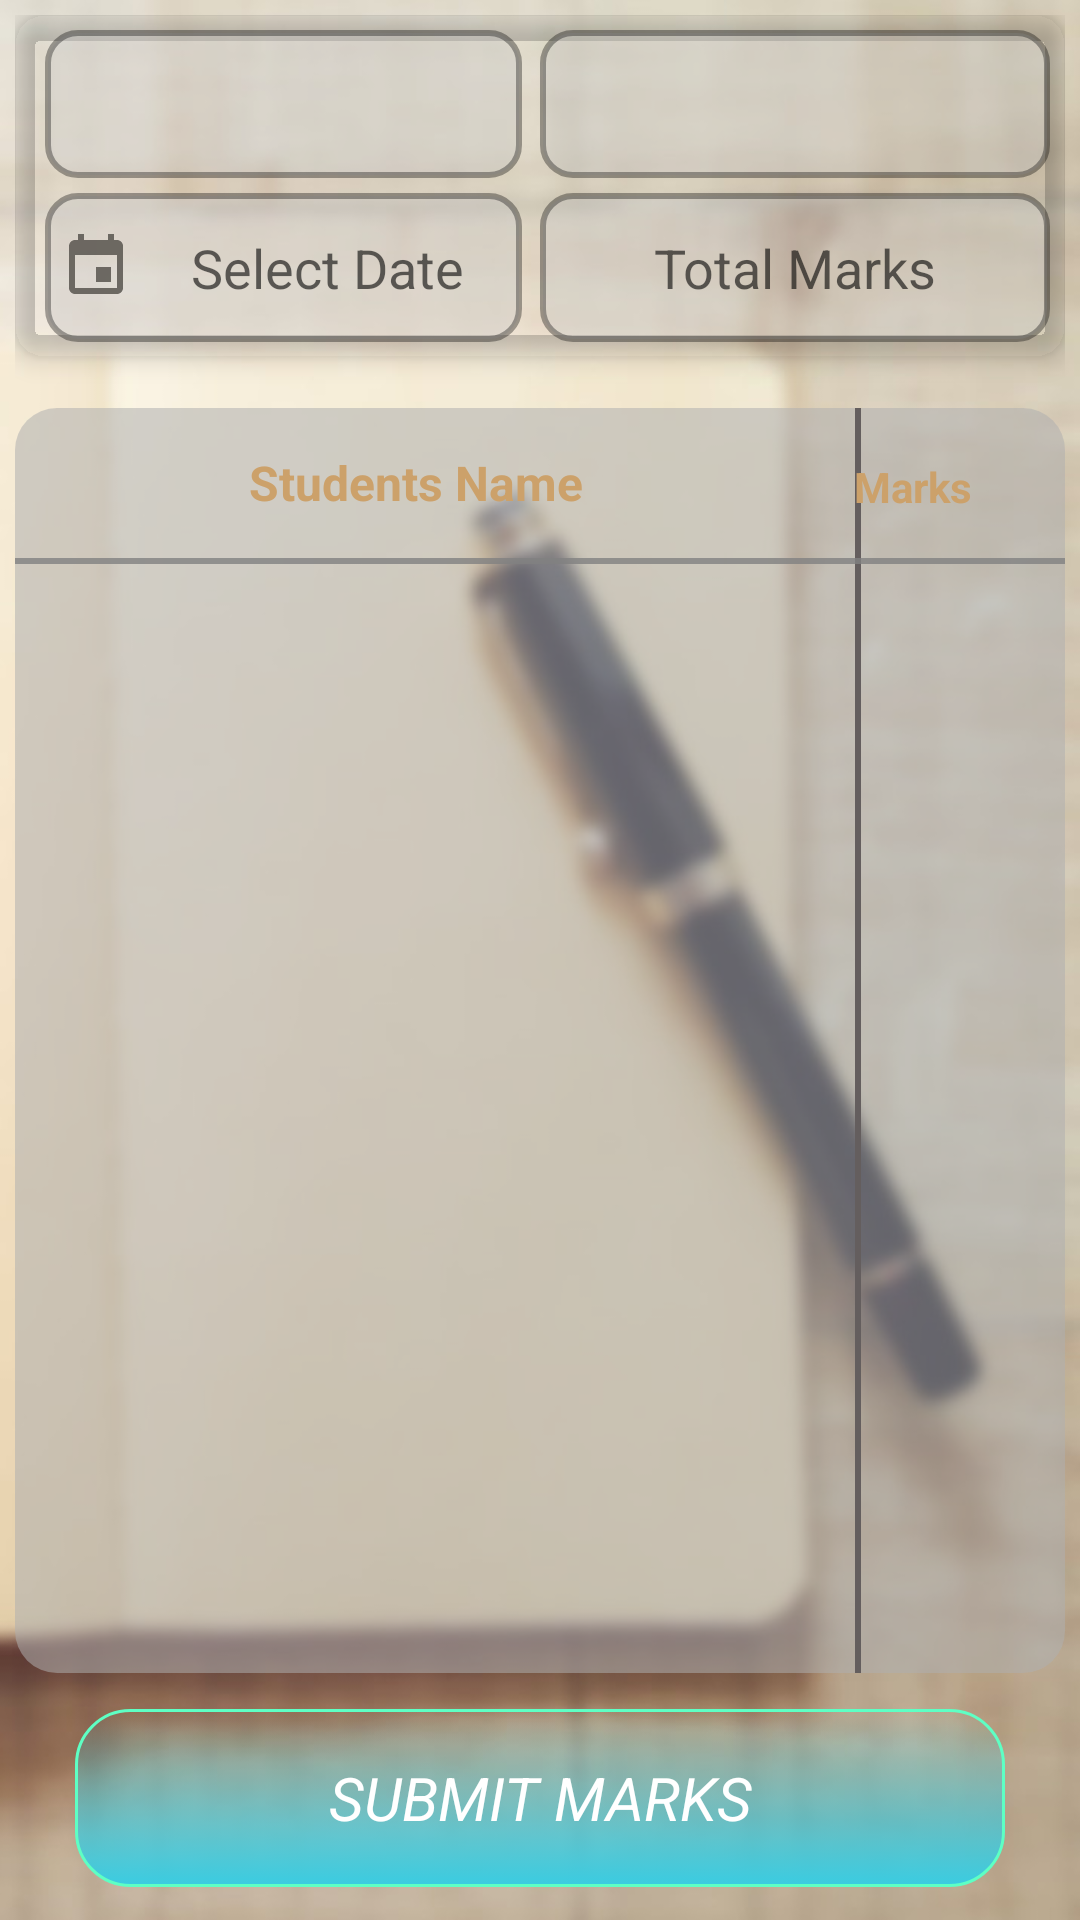

Reconstruct the res/layout file that produces this screen, plus the resources it refers to.
<!-- AndroidManifest.xml: application theme AppTheme -->
<!-- res/layout/fragment_add_class_test_marks.xml -->
<?xml version="1.0" encoding="utf-8"?>
<LinearLayout
    xmlns:android="http://schemas.android.com/apk/res/android"
    xmlns:app="http://schemas.android.com/apk/res-auto"
    xmlns:tools="http://schemas.android.com/tools"
    android:layout_width="match_parent"
    android:layout_height="wrap_content"
    tools:context=".teachers.AddClassTest.addClassTestMarks"
    android:orientation="vertical"
    android:weightSum="5"
    android:background="@drawable/blur_bg"
    android:padding="5dp"
    >

    
    <android.support.v7.widget.CardView
        android:id="@+id/myCardView"
        android:layout_width="match_parent"
        android:layout_height="0dp"
        android:layout_weight="1"
        app:cardBackgroundColor="@android:color/transparent"
        app:cardCornerRadius="10dp"
        app:cardElevation="5dp" >

        <LinearLayout
            android:id="@+id/myGridLayout"
            android:layout_width="match_parent"
            android:layout_height="match_parent"
            android:orientation="horizontal"
            android:weightSum="2"
            android:paddingTop="5dp"
            android:paddingBottom="5dp"

            >

            <LinearLayout
                android:layout_width="0dp"
                android:layout_height="match_parent"
                android:layout_weight="1"
                android:orientation="vertical"
                android:paddingLeft="10dp"
                android:weightSum="2"
                android:paddingRight="6dp">

                <Spinner
                    android:id="@+id/classSpinner"
                    android:layout_width="match_parent"
                    android:layout_height="0dp"
                    android:background="@drawable/my_edittext_bg2"
                    android:layout_weight="1"
                    android:gravity="center"/>

                <EditText
                    android:layout_marginTop="5dp"
                    android:id="@+id/myTestDate"
                    android:layout_width="match_parent"
                    android:layout_height="0dp"
                    android:inputType="date"
                    android:background="@drawable/my_edittext_bg2"
                    android:layout_weight="1"
                    android:gravity="center"
                    android:hint="Select Date"
                    android:paddingLeft="5dp"
                    android:drawableLeft="@drawable/date"/>



            </LinearLayout>

            <LinearLayout
                android:layout_width="0dp"
                android:layout_height="match_parent"
                android:layout_weight="1"
                android:orientation="vertical"
                android:weightSum="2"
                android:paddingRight="5dp">

                <Spinner

                    android:id="@+id/subjectSpinner"
                    android:layout_width="match_parent"
                    android:layout_height="0dp"
                    android:background="@drawable/my_edittext_bg2"
                    android:layout_weight="1"
                    android:gravity="center_horizontal"
                    android:paddingLeft="40dp"/>

                <EditText
                    android:layout_marginTop="5dp"
                    android:id="@+id/totalMarks"
                    android:layout_width="match_parent"
                    android:layout_height="0dp"
                    android:hint="Total Marks"
                    android:background="@drawable/my_edittext_bg2"
                    android:layout_weight="1"
                    android:gravity="center"
                    android:inputType="number"/>
            </LinearLayout>

        </LinearLayout>
    </android.support.v7.widget.CardView>

    <TextView
        android:layout_width="match_parent"
        android:layout_height="0dp"
        android:layout_weight="0.15"/>

        <LinearLayout
            android:layout_width="match_parent"
            android:layout_height="0dp"
            android:layout_weight="3.7"
            android:layout_above="@+id/myCardView"
            android:orientation="vertical"
            app:layout_constraintTop_toBottomOf="@+id/myCardView"
            tools:ignore="MissingConstraints"
            tools:layout_editor_absoluteX="0dp"
            android:layout_marginBottom="2dp"
            android:background="@android:color/transparent">


            <RelativeLayout
                android:layout_width="match_parent"
                android:layout_height="wrap_content"
                android:background="@drawable/item_table1">

                
                <View
                    android:layout_width="2sp"
                    android:layout_height="match_parent"
                    android:layout_gravity=""
                    android:layout_marginLeft="280dp"
                    android:background="#645e5e" />

                


                <TextView
                    android:id="@+id/textView5"
                    android:layout_width="wrap_content"
                    android:layout_height="wrap_content"
                    android:layout_alignBottom="@+id/textView6"
                    android:layout_alignParentEnd="true"
                    android:layout_marginEnd="31dp"
                    android:text="Marks"
                    android:textColor="#CCA16A"
                    android:textSize="14sp"
                    android:textStyle="bold"
                    tools:ignore="RtlCompat" />

                <TextView
                    android:id="@+id/textView6"
                    android:layout_width="wrap_content"
                    android:layout_height="wrap_content"
                    android:layout_alignParentLeft="true"
                    android:layout_alignParentStart="true"
                    android:layout_alignParentTop="true"
                    android:layout_marginLeft="78dp"
                    android:layout_marginStart="78dp"
                    android:layout_marginTop="14dp"
                    android:text="Students Name"
                    android:textColor="#CCA16A"
                    android:textSize="16sp"
                    android:textStyle="bold"
                    tools:ignore="HardcodedText" />

                <View
                    android:id="@+id/horizLine"
                    android:layout_width="match_parent"
                    android:layout_height="2sp"
                    android:layout_marginTop="50dp"
                    android:background="#cc818181"
                    tools:ignore="SmallSp">

                </View>
                <android.support.v7.widget.RecyclerView
                    android:id="@+id/addClassTestRecycler"
                    android:layout_width="match_parent"
                    android:layout_height="match_parent"
                    android:layout_below="@+id/horizLine"
                    android:scrollbars="vertical"
                    >

                </android.support.v7.widget.RecyclerView>

            </RelativeLayout>

        </LinearLayout>

    <Button
        android:id="@+id/submitCTest"
        android:layout_marginTop="10dp"
        android:layout_width="match_parent"
        android:layout_height="wrap_content"
        android:text="Submit Marks"
        android:textSize="20sp"
        android:layout_weight="0.1"
        android:textColor="#ffffff"
        android:textStyle="italic"
        android:fontFamily="sans-serif"
        android:background="@drawable/mybutton"
        android:layout_marginLeft="20dp"
        android:layout_marginRight="20dp"/>

</LinearLayout>
<!-- resources referenced by this layout -->
<resources>
  <!-- drawable blur_bg: png bitmap (drawable, 67574 bytes) -->
  <!-- drawable date (drawable) -->
  <vector android:alpha="0.84" android:height="24dp"
      android:tint="#56524C" android:viewportHeight="24.0"
      android:viewportWidth="24.0" android:width="24dp" xmlns:android="http://schemas.android.com/apk/res/android">
      <path android:fillColor="#FF000000" android:pathData="M17,12h-5v5h5v-5zM16,1v2L8,3L8,1L6,1v2L5,3c-1.11,0 -1.99,0.9 -1.99,2L3,19c0,1.1 0.89,2 2,2h14c1.1,0 2,-0.9 2,-2L21,5c0,-1.1 -0.9,-2 -2,-2h-1L18,1h-2zM19,19L5,19L5,8h14v11z"/>
  </vector>
  <!-- drawable item_table1 (drawable) -->
  <?xml version="1.0" encoding="utf-8"?>
  <shape xmlns:android="http://schemas.android.com/apk/res/android"
      android:shape="rectangle">
      <corners android:radius="14dip" />
  
      <solid android:color="#8AAFAFAF" />
      
          
          
          
  
  </shape>
  <!-- drawable my_edittext_bg2 (drawable) -->
  <?xml version="1.0" encoding="utf-8"?>
  <selector xmlns:android="http://schemas.android.com/apk/res/android">
  
      <item >
          <shape android:shape="rectangle"  >
              <corners android:radius="10dip" />
              <stroke android:width="2dip" android:color="#57000000" />
              <solid android:color="#59C5C5C5" />
          </shape>
      </item>
  
  </selector>
  <!-- drawable mybutton (drawable) -->
  <?xml version="1.0" encoding="utf-8"?>
  <selector xmlns:android="http://schemas.android.com/apk/res/android" >
     <item >
          <shape android:shape="rectangle"  >
              
              <corners android:radius="18dip" />
              <stroke android:width="1dip" android:color="#5EFFC4" />
              <gradient android:angle="90" android:startColor="#3ACCE1" android:endColor="#00000000"></gradient>
          </shape>
      </item>
  </selector>
  <style name="AppTheme" parent="Theme.AppCompat.Light.NoActionBar">
  
          
          <item name="colorPrimary">@color/colorPrimary</item>
          <item name="colorPrimaryDark">@color/colorPrimaryDark</item>
          <item name="colorAccent">@color/colorAccent</item>
      </style>
  <color name="colorPrimary">#E9BF88</color>
  <color name="colorPrimaryDark">#BC915A</color>
  <color name="colorAccent">#BC915A</color>
</resources>
